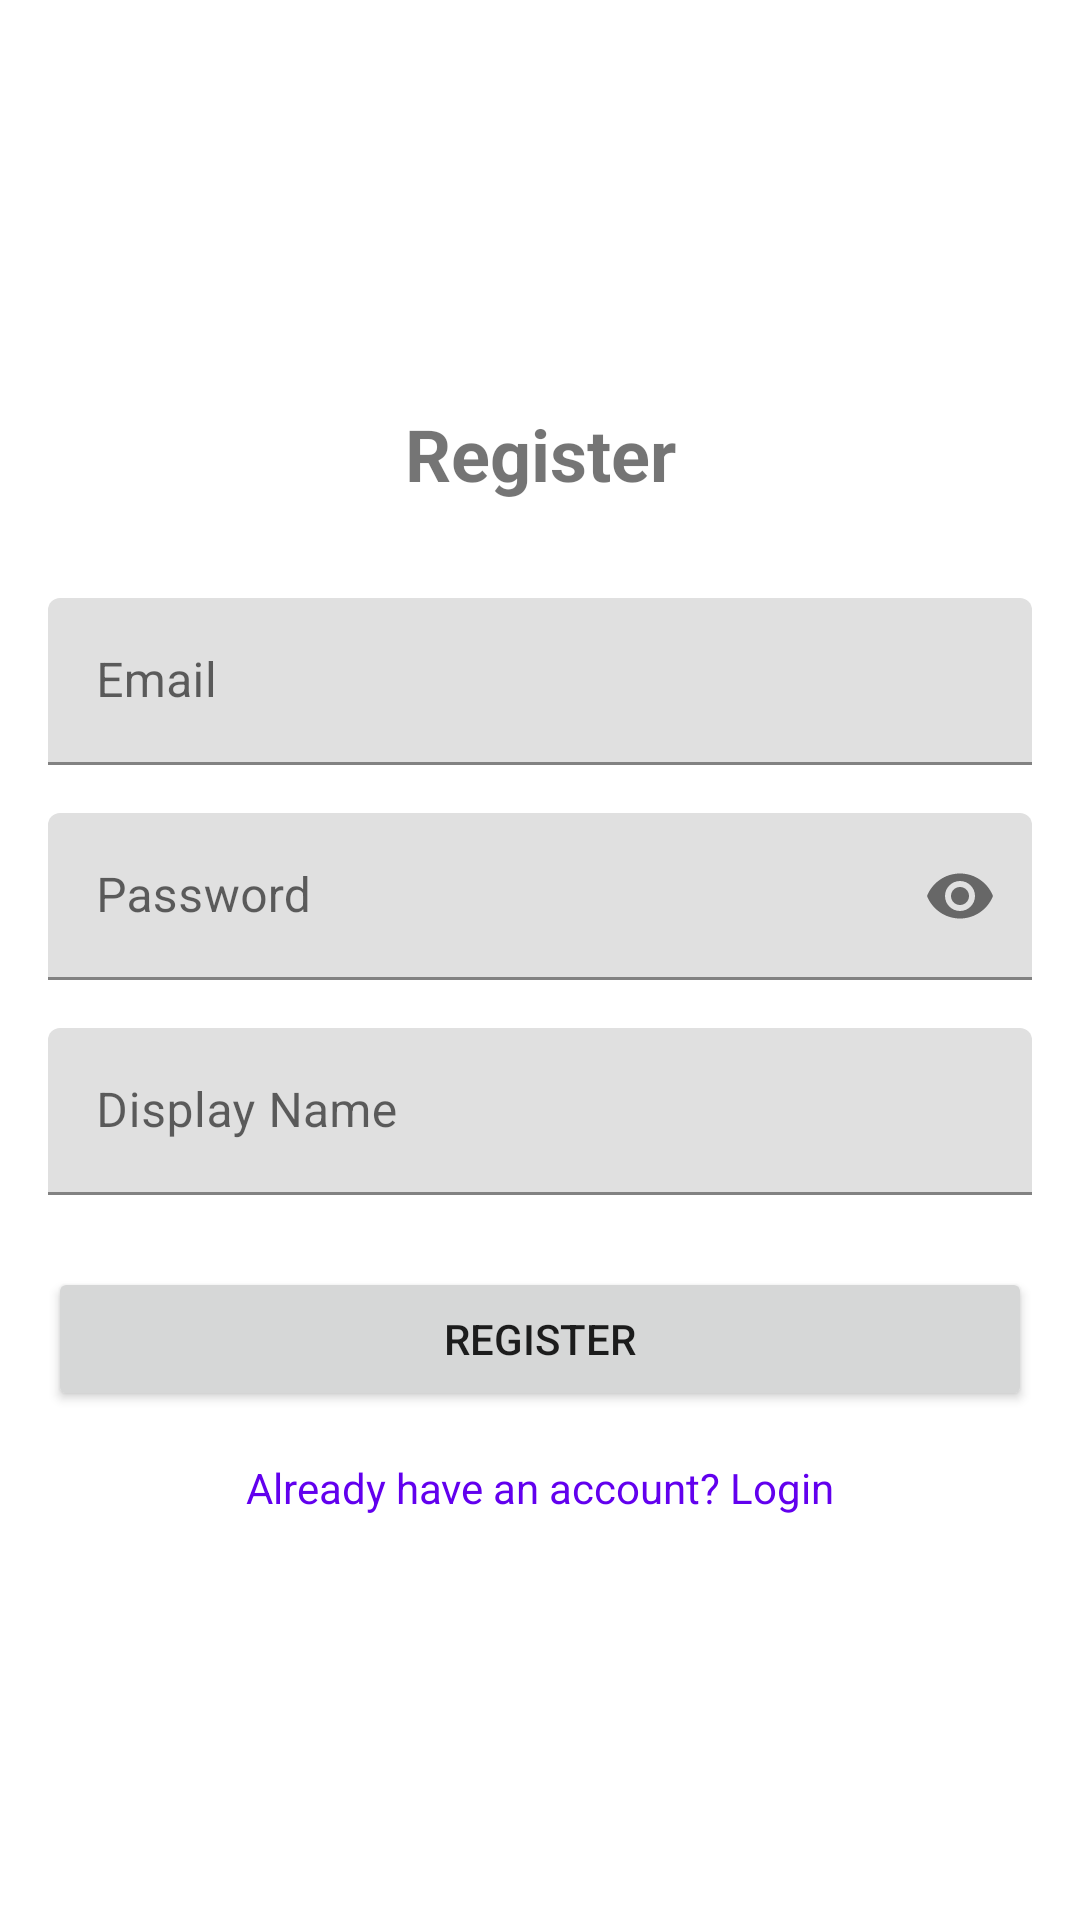

This screen was rendered from an Android layout file. Write that file and the resources it references.
<!-- AndroidManifest.xml: fallback theme Theme.MaterialComponents.DayNight.NoActionBar -->
<!-- res/layout/fragment_register.xml -->
<?xml version="1.0" encoding="utf-8"?>
<androidx.constraintlayout.widget.ConstraintLayout xmlns:android="http://schemas.android.com/apk/res/android"
    xmlns:app="http://schemas.android.com/apk/res-auto"
    xmlns:tools="http://schemas.android.com/tools"
    android:layout_width="match_parent"
    android:layout_height="match_parent"
    android:padding="16dp"
    tools:context=".ui.auth.RegisterFragment">

    <TextView
        android:id="@+id/tvTitle"
        android:layout_width="wrap_content"
        android:layout_height="wrap_content"
        android:text="Register"
        android:textSize="24sp"
        android:textStyle="bold"
        app:layout_constraintEnd_toEndOf="parent"
        app:layout_constraintStart_toStartOf="parent"
        app:layout_constraintTop_toTopOf="parent"
        app:layout_constraintBottom_toTopOf="@+id/tilEmail"
        app:layout_constraintVertical_chainStyle="packed" />

    <com.google.android.material.textfield.TextInputLayout
        android:id="@+id/tilEmail"
        android:layout_width="match_parent"
        android:layout_height="wrap_content"
        android:layout_marginTop="32dp"
        android:hint="Email"
        app:layout_constraintEnd_toEndOf="parent"
        app:layout_constraintStart_toStartOf="parent"
        app:layout_constraintTop_toBottomOf="@+id/tvTitle"
        app:layout_constraintBottom_toTopOf="@+id/tilPassword">

        <com.google.android.material.textfield.TextInputEditText
            android:id="@+id/etEmail"
            android:layout_width="match_parent"
            android:layout_height="wrap_content"
            android:inputType="textEmailAddress" />
    </com.google.android.material.textfield.TextInputLayout>

    <com.google.android.material.textfield.TextInputLayout
        android:id="@+id/tilPassword"
        android:layout_width="match_parent"
        android:layout_height="wrap_content"
        android:layout_marginTop="16dp"
        android:hint="Password"
        app:layout_constraintEnd_toEndOf="parent"
        app:layout_constraintStart_toStartOf="parent"
        app:layout_constraintTop_toBottomOf="@+id/tilEmail"
        app:layout_constraintBottom_toTopOf="@+id/tilDisplayName"
        app:passwordToggleEnabled="true">

        <com.google.android.material.textfield.TextInputEditText
            android:id="@+id/etPassword"
            android:layout_width="match_parent"
            android:layout_height="wrap_content"
            android:inputType="textPassword" />
    </com.google.android.material.textfield.TextInputLayout>

    <com.google.android.material.textfield.TextInputLayout
        android:id="@+id/tilDisplayName"
        android:layout_width="match_parent"
        android:layout_height="wrap_content"
        android:layout_marginTop="16dp"
        android:hint="Display Name"
        app:layout_constraintEnd_toEndOf="parent"
        app:layout_constraintStart_toStartOf="parent"
        app:layout_constraintTop_toBottomOf="@+id/tilPassword"
        app:layout_constraintBottom_toTopOf="@+id/btnRegister">

        <com.google.android.material.textfield.TextInputEditText
            android:id="@+id/etDisplayName"
            android:layout_width="match_parent"
            android:layout_height="wrap_content"
            android:inputType="text" />
    </com.google.android.material.textfield.TextInputLayout>

    <Button
        android:id="@+id/btnRegister"
        android:layout_width="match_parent"
        android:layout_height="wrap_content"
        android:layout_marginTop="24dp"
        android:text="Register"
        app:layout_constraintEnd_toEndOf="parent"
        app:layout_constraintStart_toStartOf="parent"
        app:layout_constraintTop_toBottomOf="@+id/tilDisplayName"
        app:layout_constraintBottom_toTopOf="@+id/tvLoginPrompt" />

    <TextView
        android:id="@+id/tvLoginPrompt"
        android:layout_width="wrap_content"
        android:layout_height="wrap_content"
        android:layout_marginTop="16dp"
        android:text="Already have an account? Login"
        android:textColor="@color/purple_500"
        app:layout_constraintEnd_toEndOf="parent"
        app:layout_constraintStart_toStartOf="parent"
        app:layout_constraintTop_toBottomOf="@+id/btnRegister"
        app:layout_constraintBottom_toBottomOf="parent" />

    <ProgressBar
        android:id="@+id/progressBar"
        android:layout_width="wrap_content"
        android:layout_height="wrap_content"
        android:visibility="gone"
        app:layout_constraintBottom_toBottomOf="parent"
        app:layout_constraintEnd_toEndOf="parent"
        app:layout_constraintStart_toStartOf="parent"
        app:layout_constraintTop_toTopOf="parent" />

</androidx.constraintlayout.widget.ConstraintLayout>
<!-- resources referenced by this layout -->
<resources>

  <!-- not gathered from this repository: default colours our renderer supplied (Android Studio template values) -->
  <color name="purple_500">#FF6200EE</color>
</resources>
